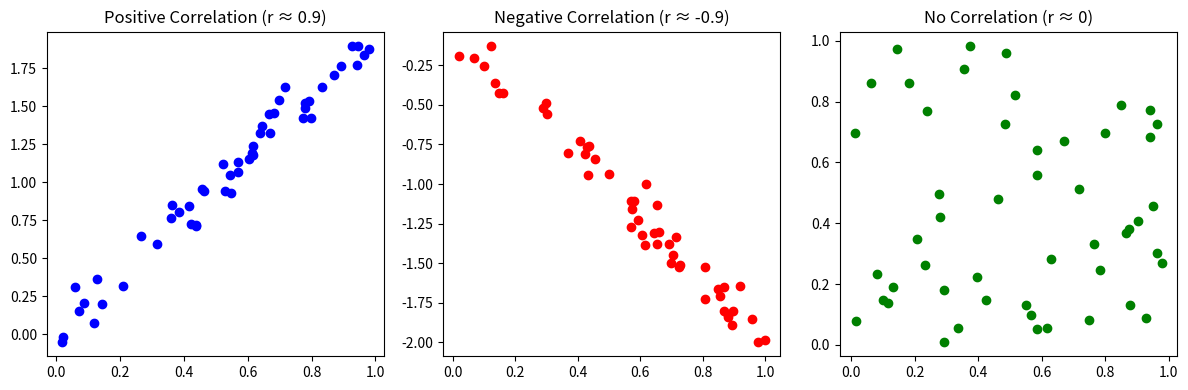

This figure's Python source:
import numpy as np
import matplotlib.pyplot as plt

# 1. 상관관계가 다른 데이터 생성
np.random.seed(0)

# 양의 상관관계 (r = 0.9)
x1 = np.random.rand(50)
y1 = x1 * 2 + np.random.normal(0, 0.1, 50)

# 음의 상관관계 (r = -0.9)
x2 = np.random.rand(50)
y2 = -x2 * 2 + np.random.normal(0, 0.1, 50)

# 무상관 (r = 0)
x3 = np.random.rand(50)
y3 = np.random.rand(50)

# 2. 시각화
plt.figure(figsize=(12, 4))

plt.subplot(1, 3, 1)
plt.scatter(x1, y1, color='blue')
plt.title("Positive Correlation (r ≈ 0.9)")

plt.subplot(1, 3, 2)
plt.scatter(x2, y2, color='red')
plt.title("Negative Correlation (r ≈ -0.9)")

plt.subplot(1, 3, 3)
plt.scatter(x3, y3, color='green')
plt.title("No Correlation (r ≈ 0)")

plt.tight_layout()
plt.show()
